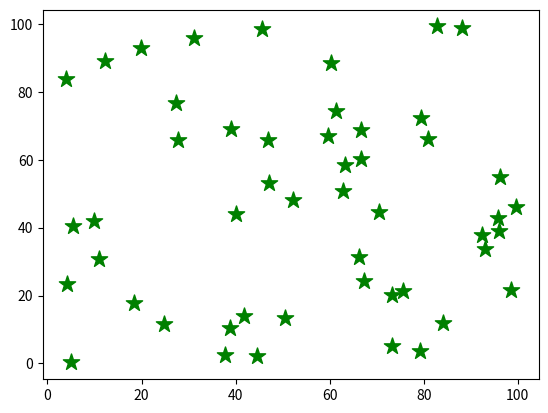

The matplotlib source for this figure:
import numpy as np
import matplotlib.pyplot as plt

# Use numpy to produce some example data

x_data = np.random.random(50) * 100
y_data = np.random.random(50) * 100

# Scatter Plots:

plt.scatter(x=x_data, y=y_data, c='Green', marker='*', s=150)
plt.show()
